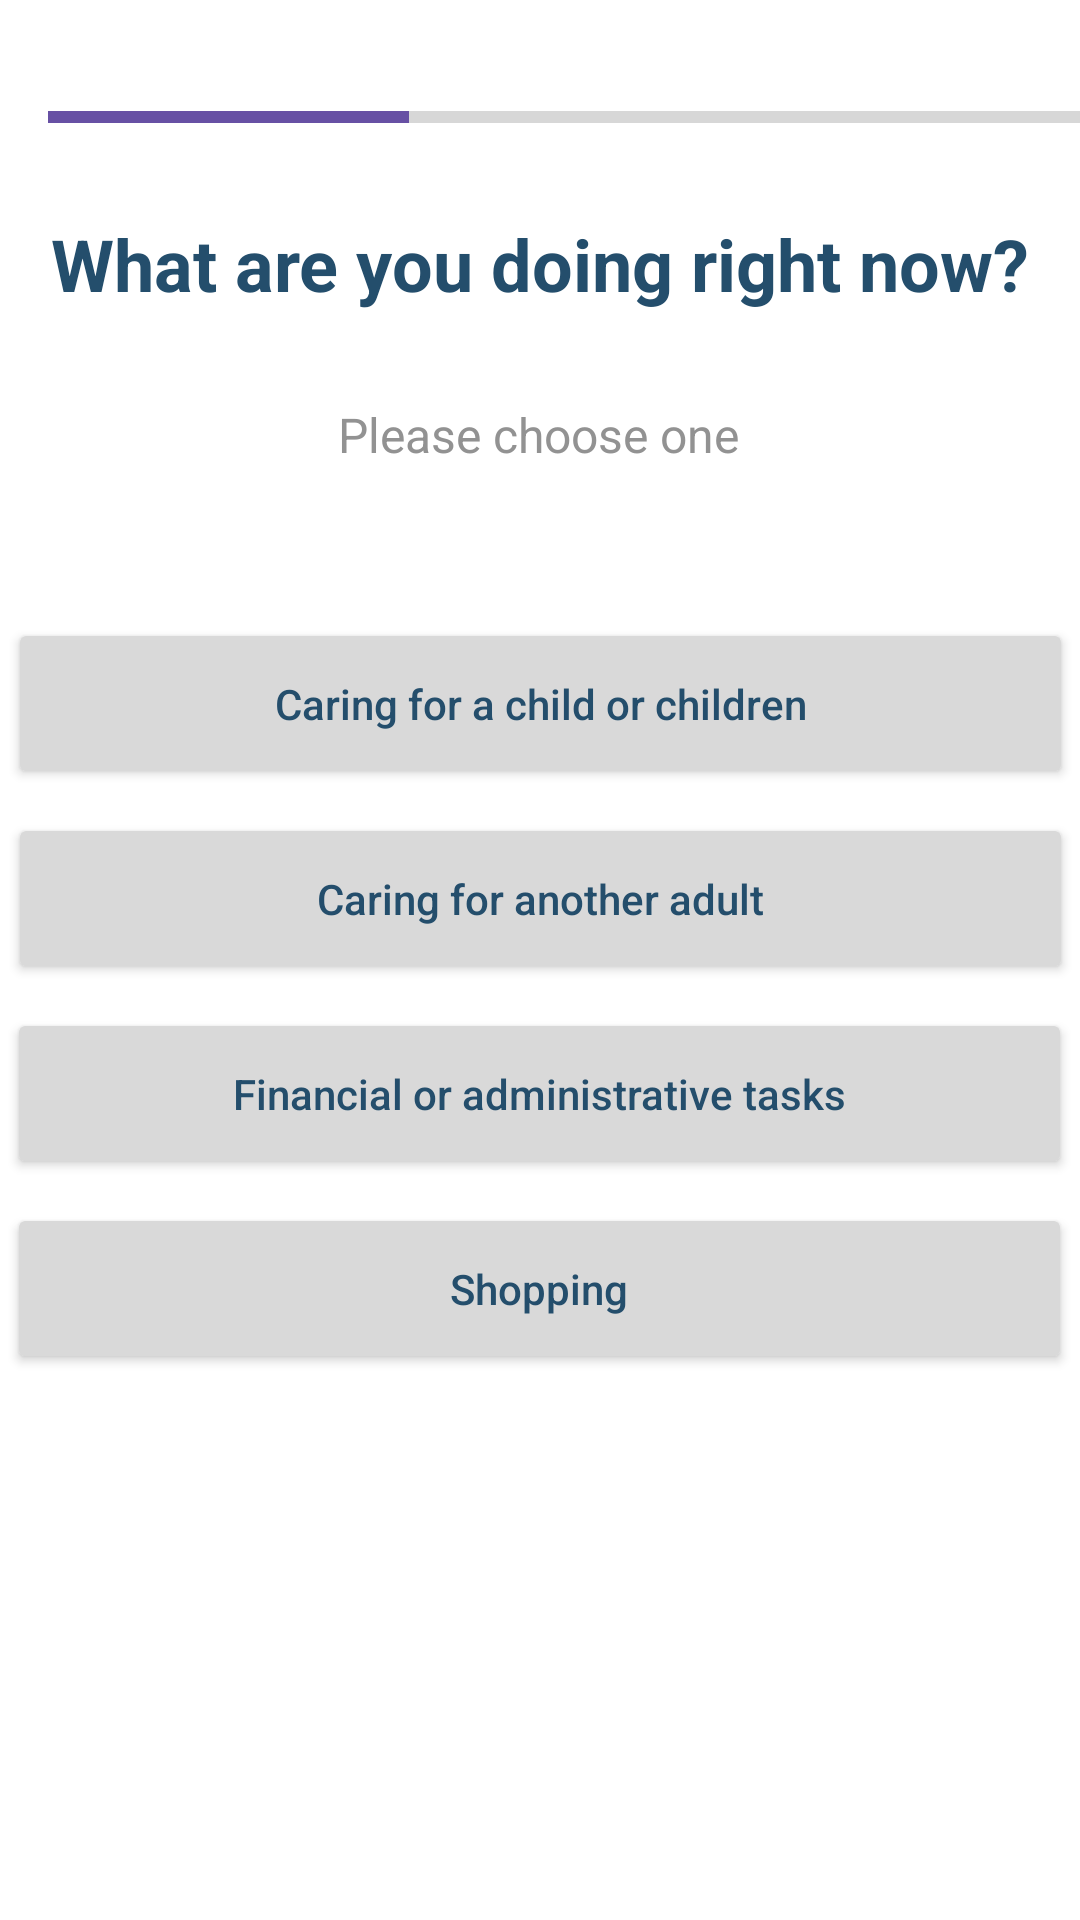

This screen was rendered from an Android layout file. Write that file and the resources it references.
<!-- AndroidManifest.xml: application theme Theme.BrainFatigueApp -->
<!-- res/layout/activity_survey_middle4b.xml -->
<?xml version="1.0" encoding="utf-8"?>
<androidx.constraintlayout.widget.ConstraintLayout xmlns:android="http://schemas.android.com/apk/res/android"
                                                   xmlns:app="http://schemas.android.com/apk/res-auto"
                                                   xmlns:tools="http://schemas.android.com/tools"
                                                   android:layout_width="match_parent"
                                                   android:layout_height="match_parent" android:minHeight="48dp">

    <ProgressBar
            style="?android:attr/progressBarStyleHorizontal"
            android:layout_width="364dp"
            android:layout_height="22dp"
            android:id="@+id/progressBar"
            android:progressTint="@color/custom_purple_B"
            android:progress="33"
            app:layout_constraintStart_toStartOf="parent" android:layout_marginStart="16dp"
            app:layout_constraintTop_toTopOf="parent" android:layout_marginTop="28dp"/>
    <Button
            android:text="@string/activity_survey_middle4b_button4"
            android:backgroundTint="@color/grey"
            android:textAllCaps="false"
            android:textColor="@color/custom_navy_A"
            android:layout_width="355dp"
            android:layout_height="57dp" android:id="@+id/activity_survey_middle4b_button4"
            app:layout_constraintVertical_chainStyle="packed"
            app:layout_constraintTop_toBottomOf="@+id/activity_survey_middle4b_button3"
            app:layout_constraintEnd_toEndOf="parent"
            app:layout_constraintStart_toStartOf="parent" app:layout_constraintHorizontal_bias="0.446"
            android:layout_marginTop="8dp"/>
    <Button
            android:text="@string/activity_survey_middle4b_button3"
            android:backgroundTint="@color/grey"
            android:textAllCaps="false"
            android:textColor="@color/custom_navy_A"
            android:layout_width="355dp"
            android:layout_height="57dp" android:id="@+id/activity_survey_middle4b_button3"
            app:layout_constraintVertical_chainStyle="packed"
            app:layout_constraintTop_toBottomOf="@+id/activity_survey_middle4b_button2"
            app:layout_constraintEnd_toEndOf="parent"
            app:layout_constraintStart_toStartOf="parent" app:layout_constraintHorizontal_bias="0.446"
            android:layout_marginTop="8dp"/>
    <Button
            android:text="@string/activity_survey_middle4b_button2"
            android:backgroundTint="@color/grey"
            android:textAllCaps="false"
            android:textColor="@color/custom_navy_A"
            android:layout_width="355dp"
            android:layout_height="57dp" android:id="@+id/activity_survey_middle4b_button2"
            app:layout_constraintVertical_chainStyle="packed"
            app:layout_constraintTop_toBottomOf="@+id/activity_survey_middle4b_button1"
            android:layout_marginTop="8dp" app:layout_constraintEnd_toEndOf="parent"
            app:layout_constraintStart_toStartOf="parent"/>
    <Button
            android:text="@string/activity_survey_middle4b_button1"
            android:backgroundTint="@color/grey"
            android:textAllCaps="false"
            android:textColor="@color/custom_navy_A"
            android:layout_width="355dp"
            android:layout_height="57dp" android:id="@+id/activity_survey_middle4b_button1"
            app:layout_constraintStart_toStartOf="parent"
            app:layout_constraintEnd_toEndOf="parent"
            app:layout_constraintVertical_chainStyle="packed"
            app:layout_constraintHorizontal_bias="0.5"
            app:layout_constraintTop_toBottomOf="@+id/activity_survey_middle4b_prompt"
            android:layout_marginTop="24dp"/>
    <TextView
            android:background="@null"
            android:layout_width="wrap_content"
            android:layout_height="wrap_content"
            android:text="@string/activity_survey_prompt"
            android:textColor="@color/grey_text"
            android:textSize="16sp"
            android:id="@+id/activity_survey_middle4b_prompt"
            app:layout_constraintTop_toBottomOf="@+id/activity_survey_middle4b_question"
            app:layout_constraintStart_toStartOf="parent" app:layout_constraintHorizontal_bias="0.498"
            app:layout_constraintEnd_toEndOf="parent" android:minHeight="48dp" android:layout_marginTop="8dp"/>
    <TextView
            android:layout_width="351dp"
            android:layout_height="76dp"
            android:text="@string/activity_survey_middle4_question"
            android:textColor="@color/custom_navy_A"
            android:textSize="24sp"
            android:textStyle="bold"
            android:gravity="center"
            android:id="@+id/activity_survey_middle4b_question"
            app:fontFamily="@font/spartan" app:layout_constraintTop_toTopOf="parent"
            app:layout_constraintStart_toStartOf="parent" app:layout_constraintHorizontal_bias="0.484"
            app:layout_constraintEnd_toEndOf="parent" android:layout_marginTop="50dp"/>
</androidx.constraintlayout.widget.ConstraintLayout>
<!-- resources referenced by this layout -->
<resources>
  <color name="custom_navy_A">#244E6C</color>
  <color name="custom_purple_B">#6750A4</color>
  <color name="grey">#D9D9D9</color>
  <color name="grey_text">#929292</color>
  <string name="activity_survey_middle4_question">What are you doing right now?</string>
  <string name="activity_survey_middle4b_button1">Caring for a child or children</string>
  <string name="activity_survey_middle4b_button2">Caring for another adult</string>
  <string name="activity_survey_middle4b_button3">Financial or administrative tasks</string>
  <string name="activity_survey_middle4b_button4">Shopping</string>
  <string name="activity_survey_prompt">Please choose one</string>
  <style name="Theme.BrainFatigueApp" parent="Theme.MaterialComponents.DayNight.DarkActionBar">
          
          <item name="colorPrimary">@color/custom_purple_A</item>
          <item name="colorPrimaryVariant">@color/custom_purple_B</item>
          <item name="colorOnPrimary">@color/off_white</item>
          
          <item name="colorSecondary">@color/custom_light_blue_A</item>
          <item name="colorSecondaryVariant">@color/custom_navy_A</item>
          <item name="colorOnSecondary">@color/black</item>
          
          <item name="android:statusBarColor" tools:targetApi="l">?attr/colorPrimaryVariant</item>
          
      </style>
  <color name="custom_purple_A">#4C34AC</color>
  <color name="off_white">#EAEAEA</color>
  <color name="custom_light_blue_A">#B5FFED</color>
  <color name="black">#FF000000</color>
</resources>
